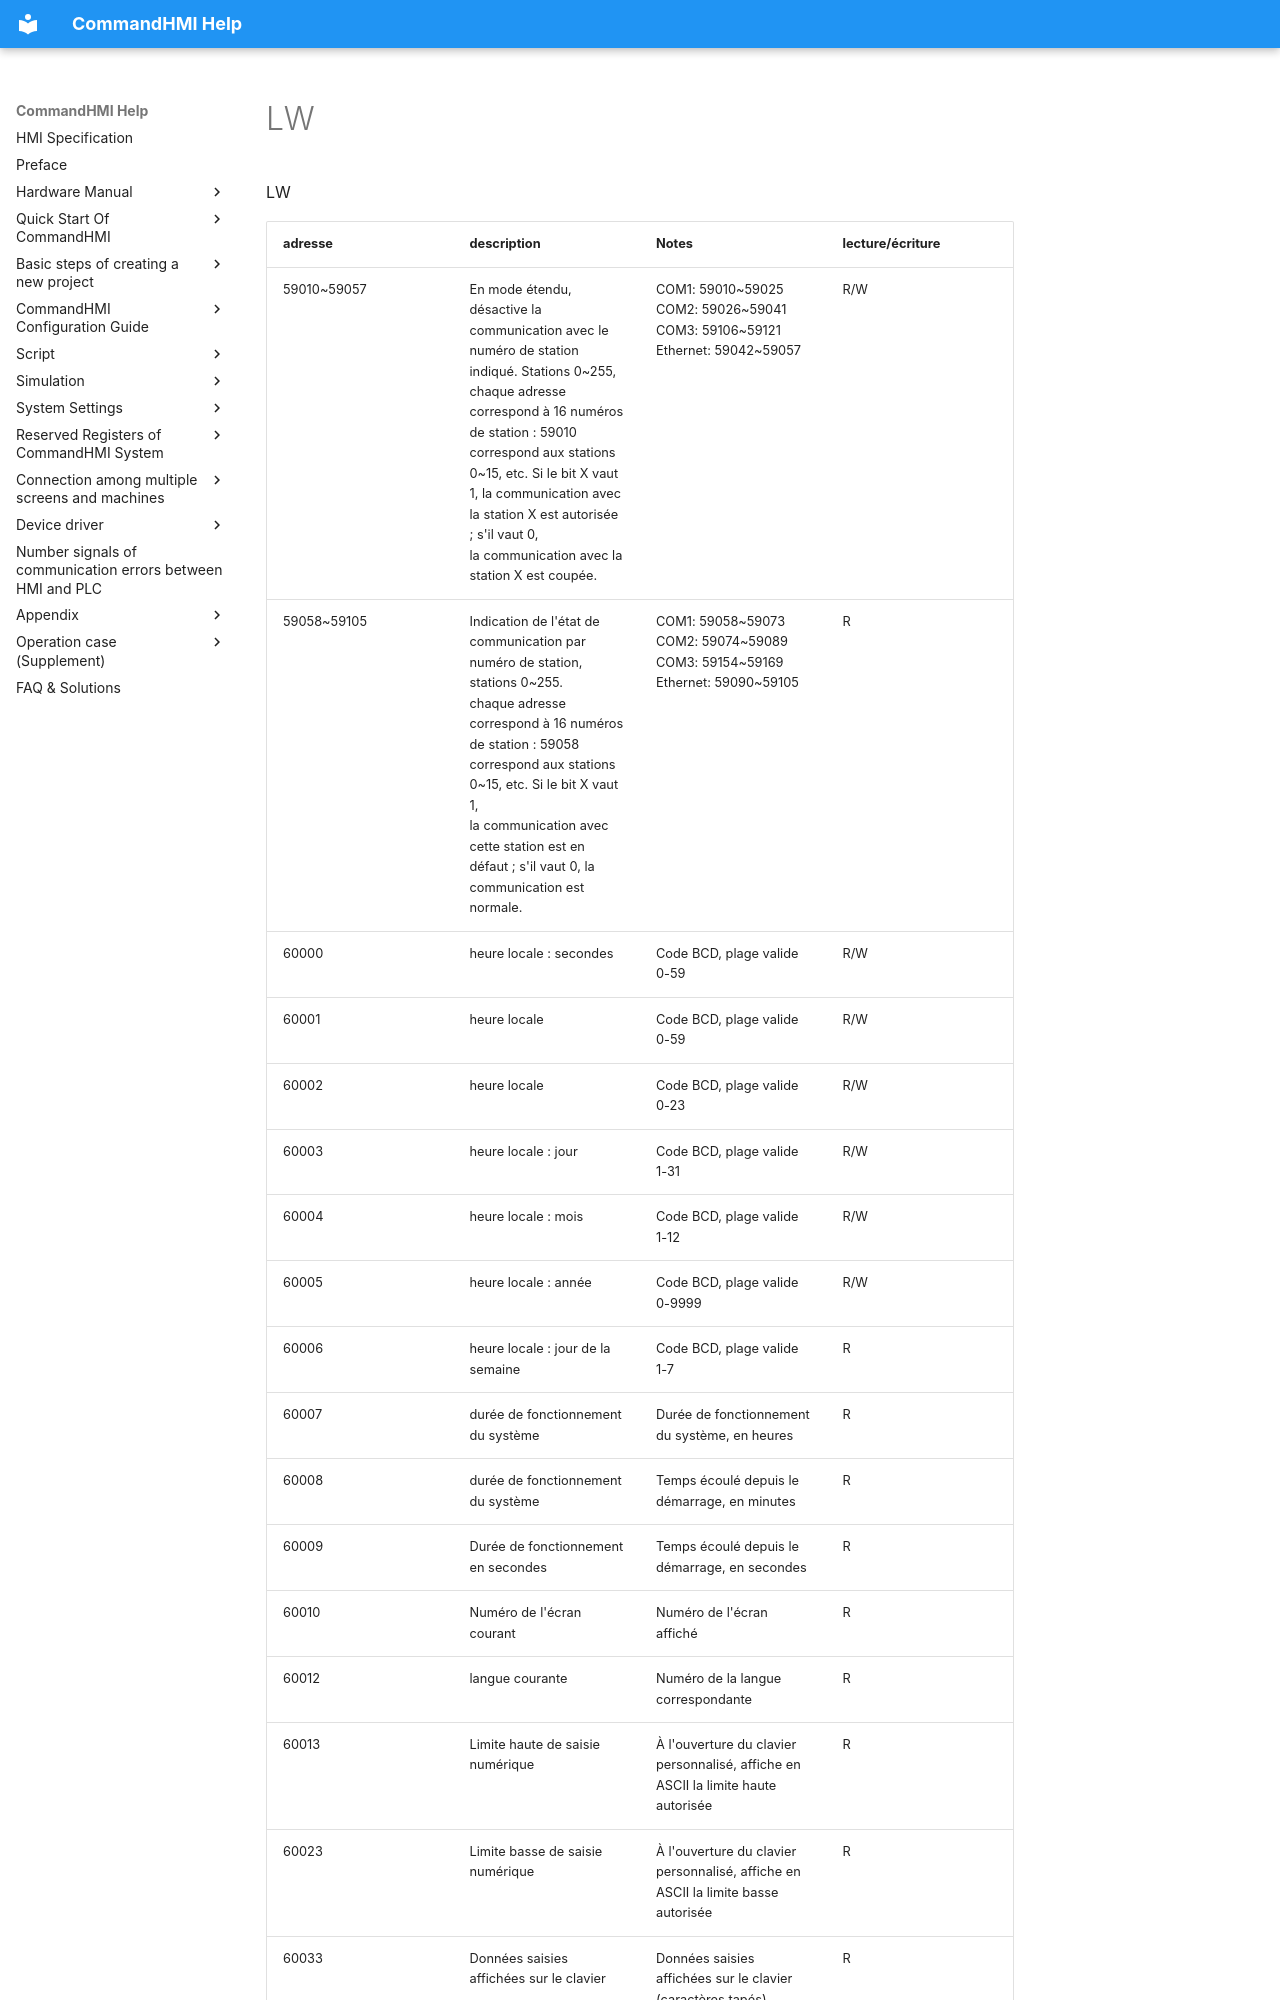

repository: AceAutomation/commandhmi-aide · page: fr/local-register/lw.html · generator: mkdocs

# LW

LW

<table>
<colgroup>
<col style="width: 25%" />
<col style="width: 25%" />
<col style="width: 25%" />
<col style="width: 25%" />
</colgroup>
<thead>
<tr class="header">
<th>adresse</th>
<th>description</th>
<th>Notes</th>
<th>lecture/écriture</th>
</tr>
</thead>
<tbody>
<tr class="odd">
<td>59010~59057</td>
<td>En mode étendu, désactive la communication avec le numéro de station indiqué. Stations 0~255,<br />
chaque adresse correspond à 16 numéros de station : 59010 correspond aux stations 0~15, etc. Si le bit X vaut 1, la communication avec la station X est autorisée ; s'il vaut 0,<br />
la communication avec la station X est coupée.</td>
<td>COM1: 59010~59025<br />
COM2: 59026~59041<br />
COM3: 59106~59121<br />
Ethernet: 59042~59057</td>
<td>R/W</td>
</tr>
<tr class="even">
<td>59058~59105</td>
<td>Indication de l'état de communication par numéro de station, stations 0~255.<br />
chaque adresse correspond à 16 numéros de station : 59058 correspond aux stations 0~15, etc. Si le bit X vaut 1,<br />
la communication avec cette station est en défaut ; s'il vaut 0, la communication est normale.</td>
<td>COM1: 59058~59073<br />
COM2: 59074~59089<br />
COM3: 59154~59169<br />
Ethernet: 59090~59105</td>
<td>R</td>
</tr>
<tr class="odd">
<td>60000</td>
<td>heure locale : secondes</td>
<td>Code BCD, plage valide 0-59</td>
<td>R/W</td>
</tr>
<tr class="even">
<td>60001</td>
<td>heure locale</td>
<td>Code BCD, plage valide 0-59</td>
<td>R/W</td>
</tr>
<tr class="odd">
<td>60002</td>
<td>heure locale</td>
<td>Code BCD, plage valide 0-23</td>
<td>R/W</td>
</tr>
<tr class="even">
<td>60003</td>
<td>heure locale : jour</td>
<td>Code BCD, plage valide 1-31</td>
<td>R/W</td>
</tr>
<tr class="odd">
<td>60004</td>
<td>heure locale : mois</td>
<td>Code BCD, plage valide 1-12</td>
<td>R/W</td>
</tr>
<tr class="even">
<td>60005</td>
<td>heure locale : année</td>
<td>Code BCD, plage valide 0-9999</td>
<td>R/W</td>
</tr>
<tr class="odd">
<td>60006</td>
<td>heure locale : jour de la semaine</td>
<td>Code BCD, plage valide 1-7</td>
<td>R</td>
</tr>
<tr class="even">
<td>60007</td>
<td>durée de fonctionnement du système</td>
<td>Durée de fonctionnement du système, en heures</td>
<td>R</td>
</tr>
<tr class="odd">
<td>60008</td>
<td>durée de fonctionnement du système</td>
<td>Temps écoulé depuis le démarrage, en minutes</td>
<td>R</td>
</tr>
<tr class="even">
<td>60009</td>
<td>Durée de fonctionnement en secondes</td>
<td>Temps écoulé depuis le démarrage, en secondes</td>
<td>R</td>
</tr>
<tr class="odd">
<td>60010</td>
<td>Numéro de l'écran courant</td>
<td>Numéro de l'écran affiché</td>
<td>R</td>
</tr>
<tr class="even">
<td>60012</td>
<td>langue courante</td>
<td>Numéro de la langue correspondante</td>
<td>R</td>
</tr>
<tr class="odd">
<td>60013</td>
<td>Limite haute de saisie numérique</td>
<td>À l'ouverture du clavier personnalisé, affiche en ASCII la limite haute autorisée</td>
<td>R</td>
</tr>
<tr class="even">
<td>60023</td>
<td>Limite basse de saisie numérique</td>
<td>À l'ouverture du clavier personnalisé, affiche en ASCII la limite basse autorisée</td>
<td>R</td>
</tr>
<tr class="odd">
<td>60033</td>
<td>Données saisies affichées sur le clavier</td>
<td>Données saisies affichées sur le clavier (caractères tapés), affichage ASCII</t
